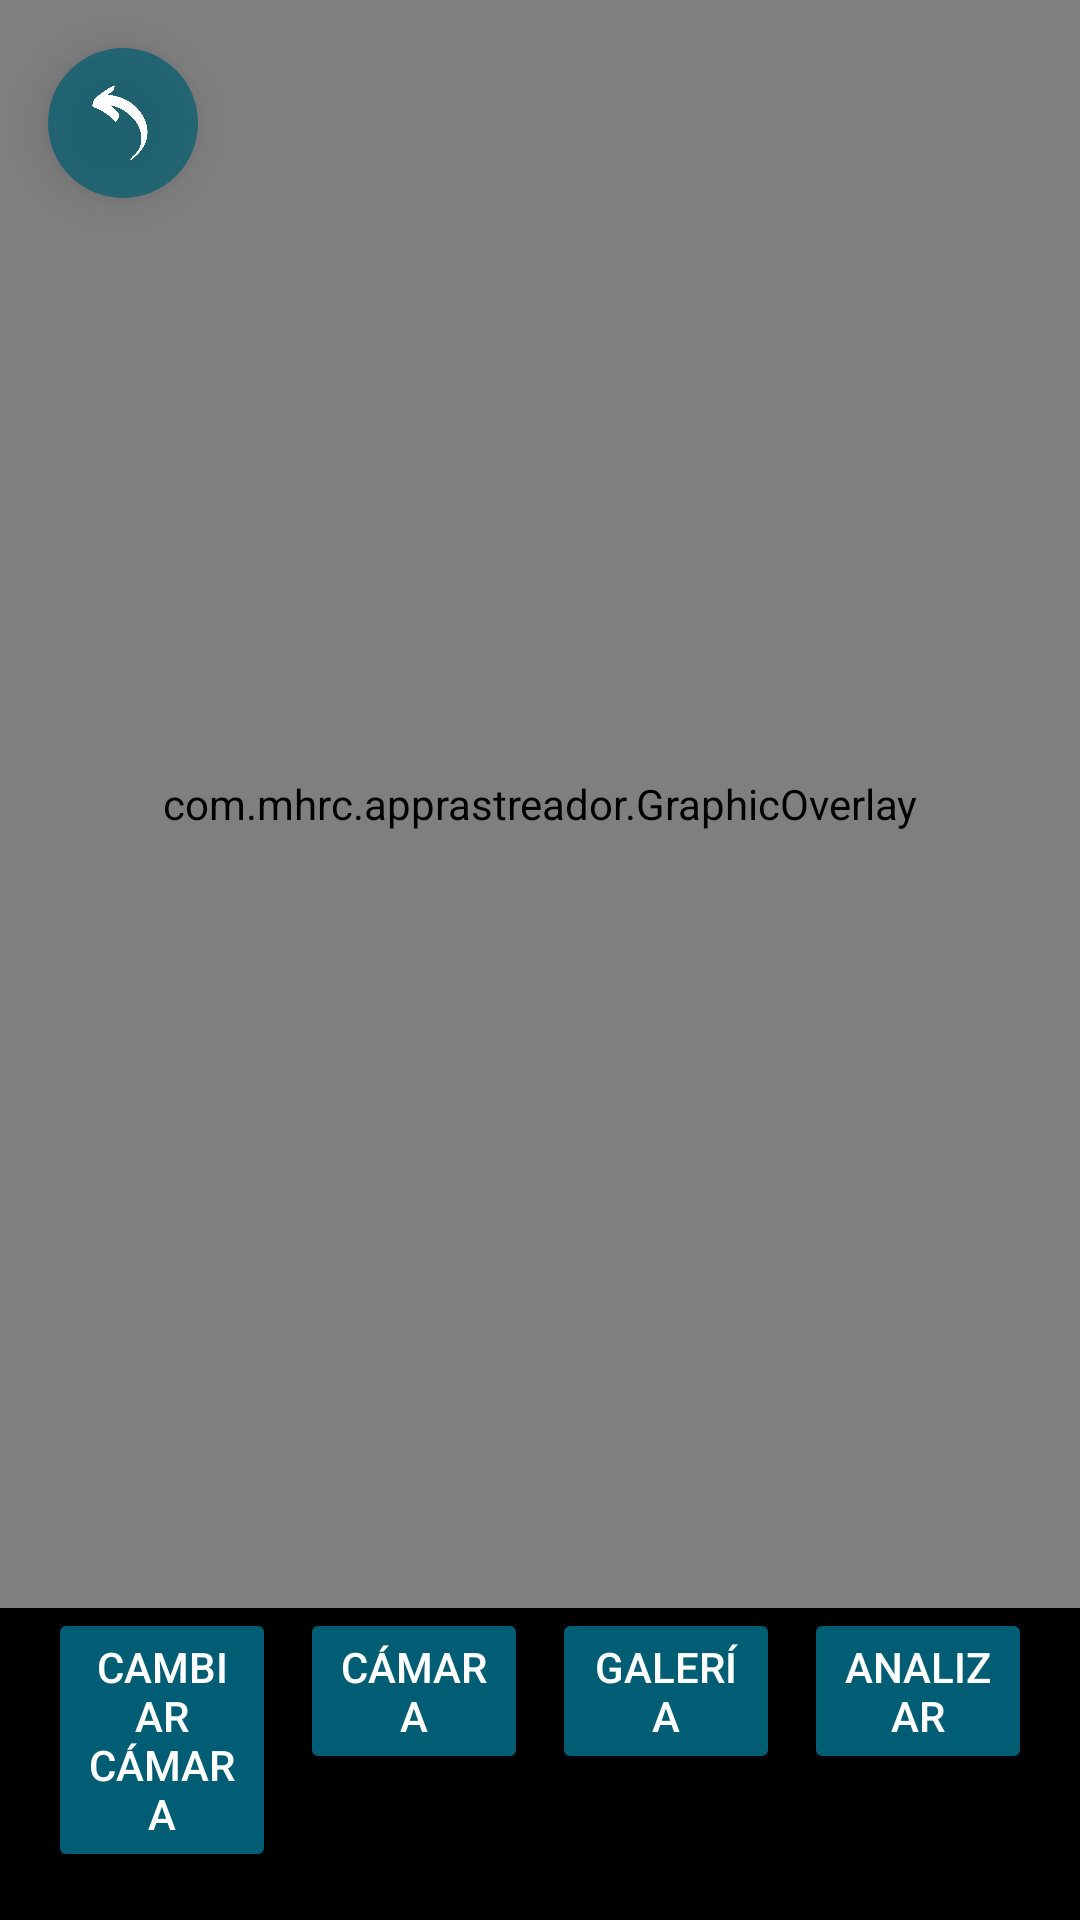

This screen was rendered from an Android layout file. Write that file and the resources it references.
<!-- AndroidManifest.xml: application theme Theme.AppRastreador -->
<!-- res/layout/activity_image_analysis.xml -->
<?xml version="1.0" encoding="utf-8"?>
<androidx.constraintlayout.widget.ConstraintLayout 
	xmlns:android="http://schemas.android.com/apk/res/android"
	xmlns:app="http://schemas.android.com/apk/res-auto"
	android:layout_width="match_parent"
	android:layout_height="match_parent"
	android:background="@android:color/black">

	
	<ImageButton
		android:id="@+id/btnBackToMenu"
		android:layout_width="50dp"
		android:layout_height="50dp"
		android:layout_marginStart="16dp"
		android:layout_marginTop="16dp"
		android:background="@drawable/button_background_circle_blue"
		android:clickable="true"
		android:contentDescription="Regresar"
		android:elevation="8dp"
		android:focusable="true"
		android:padding="12dp"
		android:src="@drawable/regreso"
		android:scaleType="fitCenter"
		app:layout_constraintStart_toStartOf="parent"
		app:layout_constraintTop_toTopOf="parent" />

	
	<Spinner
		android:id="@+id/spinnerMode"
		android:layout_width="wrap_content"
		android:layout_height="wrap_content"
		android:layout_marginEnd="16dp"
		android:layout_marginTop="8dp"
		android:minHeight="48dp"
		android:background="@drawable/spinner_background"
		android:popupBackground="@drawable/spinner_dropdown_background"
		android:textColor="@color/white"
		android:elevation="10dp"
		app:layout_constraintEnd_toEndOf="parent"
		app:layout_constraintTop_toTopOf="parent" />

	
	<androidx.camera.view.PreviewView
		android:id="@+id/previewView"
		android:layout_width="0dp"
		android:layout_height="0dp"
		app:layout_constraintBottom_toTopOf="@id/buttonsLayout"
		app:layout_constraintEnd_toEndOf="parent"
		app:layout_constraintStart_toStartOf="parent"
		app:layout_constraintTop_toTopOf="parent" />

	
	<ImageView
		android:id="@+id/imageView"
		android:layout_width="0dp"
		android:layout_height="0dp"
		android:scaleType="fitCenter"
		android:visibility="gone"
		app:layout_constraintBottom_toTopOf="@id/buttonsLayout"
		app:layout_constraintEnd_toEndOf="parent"
		app:layout_constraintStart_toStartOf="parent"
		app:layout_constraintTop_toTopOf="parent" />

	<com.mhrc.apprastreador.GraphicOverlay
		android:id="@+id/graphicOverlay"
		android:layout_width="0dp"
		android:layout_height="0dp"
		app:layout_constraintBottom_toTopOf="@id/buttonsLayout"
		app:layout_constraintEnd_toEndOf="parent"
		app:layout_constraintStart_toStartOf="parent"
		app:layout_constraintTop_toTopOf="parent" />


	<LinearLayout
		android:id="@+id/buttonsLayout"
		android:layout_width="0dp"
		android:layout_height="wrap_content"
		android:layout_margin="16dp"
		android:orientation="horizontal"
		app:layout_constraintBottom_toBottomOf="parent"
		app:layout_constraintEnd_toEndOf="parent"
		app:layout_constraintStart_toStartOf="parent">

		<Button
			android:id="@+id/btnSwitchCamera"
			android:layout_width="0dp"
			android:layout_height="wrap_content"
			android:layout_marginEnd="8dp"
			android:layout_weight="1"
			android:text="Cambiar Cámara"
			android:backgroundTint="@color/button_color"
			android:textColor="@color/white" />

		<Button
			android:id="@+id/btnTakePhoto"
			android:layout_width="0dp"
			android:layout_height="wrap_content"
			android:layout_marginEnd="8dp"
			android:layout_weight="1"
			android:text="Cámara"
			android:backgroundTint="@color/button_color"
			android:textColor="@color/white" />

		<Button
			android:id="@+id/btnSelectGallery"
			android:layout_width="0dp"
			android:layout_height="wrap_content"
			android:layout_marginEnd="8dp"
			android:layout_weight="1"
			android:text="Galería"
			android:backgroundTint="@color/button_color"
			android:textColor="@color/white" />

		<Button
			android:id="@+id/btnAnalyze"
			android:layout_width="0dp"
			android:layout_height="wrap_content"
			android:layout_weight="1"
			android:text="Analizar"
			android:backgroundTint="@color/button_color"
			android:textColor="@color/white" />
	</LinearLayout>

</androidx.constraintlayout.widget.ConstraintLayout>
<!-- resources referenced by this layout -->
<resources>
  <color name="button_color">#005d73</color>
  <color name="white">#FFFFFFFF</color>
  <!-- drawable button_background_circle_blue (drawable) -->
  <?xml version="1.0" encoding="utf-8"?>
  <shape xmlns:android="http://schemas.android.com/apk/res/android"
  	android:shape="oval">
  	<solid android:color="#B3005d73" />
  </shape>
  <!-- drawable regreso: png bitmap (drawable, 47446 bytes) -->
  <!-- drawable spinner_background (drawable) -->
  <?xml version="1.0" encoding="utf-8"?>
  <shape xmlns:android="http://schemas.android.com/apk/res/android"
  	android:shape="rectangle">
  	<solid android:color="#FFFFEB3B" /> 
  	<corners android:radius="4dp" />
  	<stroke
  		android:width="1dp"
  		android:color="#40000000" />
  </shape>
  <!-- drawable spinner_dropdown_background (drawable) -->
  <?xml version="1.0" encoding="utf-8"?>
  <shape xmlns:android="http://schemas.android.com/apk/res/android"
  	android:shape="rectangle">
  	<solid android:color="#FFFFEB3B" /> 
  	<corners android:radius="4dp" />
  </shape>
  <style name="Theme.AppRastreador" parent="Theme.MaterialComponents.DayNight.NoActionBar">
          <item name="colorPrimary">@color/purple_500</item>
          <item name="colorPrimaryVariant">@color/purple_700</item>
          <item name="colorOnPrimary">@color/white</item>
      </style>
  <color name="purple_500">#FF6200EE</color>
  <color name="purple_700">#FF3700B3</color>
</resources>
